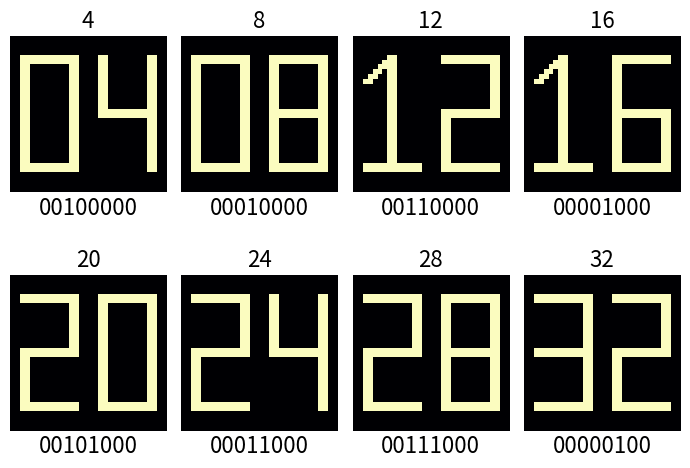

The matplotlib source for this figure:
import numpy as np
import matplotlib.pyplot as plt

color = np.zeros((10, 32, 16))
color[0] = (
    np.array(
        [
            [0, 0, 0, 0, 0, 0, 0, 0, 0, 0, 0, 0, 0, 0, 0, 0],
            [0, 0, 0, 0, 0, 0, 0, 0, 0, 0, 0, 0, 0, 0, 0, 0],
            [0, 0, 0, 0, 0, 0, 0, 0, 0, 0, 0, 0, 0, 0, 0, 0],
            [0, 0, 0, 0, 0, 0, 0, 0, 0, 0, 0, 0, 0, 0, 0, 0],
            [0, 0, 1, 1, 1, 1, 1, 1, 1, 1, 1, 1, 1, 1, 0, 0],
            [0, 0, 1, 1, 1, 1, 1, 1, 1, 1, 1, 1, 1, 1, 0, 0],
            [0, 0, 1, 1, 0, 0, 0, 0, 0, 0, 0, 0, 1, 1, 0, 0],
            [0, 0, 1, 1, 0, 0, 0, 0, 0, 0, 0, 0, 1, 1, 0, 0],
            [0, 0, 1, 1, 0, 0, 0, 0, 0, 0, 0, 0, 1, 1, 0, 0],
            [0, 0, 1, 1, 0, 0, 0, 0, 0, 0, 0, 0, 1, 1, 0, 0],
            [0, 0, 1, 1, 0, 0, 0, 0, 0, 0, 0, 0, 1, 1, 0, 0],
            [0, 0, 1, 1, 0, 0, 0, 0, 0, 0, 0, 0, 1, 1, 0, 0],
            [0, 0, 1, 1, 0, 0, 0, 0, 0, 0, 0, 0, 1, 1, 0, 0],
            [0, 0, 1, 1, 0, 0, 0, 0, 0, 0, 0, 0, 1, 1, 0, 0],
            [0, 0, 1, 1, 0, 0, 0, 0, 0, 0, 0, 0, 1, 1, 0, 0],
            [0, 0, 1, 1, 0, 0, 0, 0, 0, 0, 0, 0, 1, 1, 0, 0],
            [0, 0, 1, 1, 0, 0, 0, 0, 0, 0, 0, 0, 1, 1, 0, 0],
            [0, 0, 1, 1, 0, 0, 0, 0, 0, 0, 0, 0, 1, 1, 0, 0],
            [0, 0, 1, 1, 0, 0, 0, 0, 0, 0, 0, 0, 1, 1, 0, 0],
            [0, 0, 1, 1, 0, 0, 0, 0, 0, 0, 0, 0, 1, 1, 0, 0],
            [0, 0, 1, 1, 0, 0, 0, 0, 0, 0, 0, 0, 1, 1, 0, 0],
            [0, 0, 1, 1, 0, 0, 0, 0, 0, 0, 0, 0, 1, 1, 0, 0],
            [0, 0, 1, 1, 0, 0, 0, 0, 0, 0, 0, 0, 1, 1, 0, 0],
            [0, 0, 1, 1, 0, 0, 0, 0, 0, 0, 0, 0, 1, 1, 0, 0],
            [0, 0, 1, 1, 0, 0, 0, 0, 0, 0, 0, 0, 1, 1, 0, 0],
            [0, 0, 1, 1, 0, 0, 0, 0, 0, 0, 0, 0, 1, 1, 0, 0],
            [0, 0, 1, 1, 1, 1, 1, 1, 1, 1, 1, 1, 1, 1, 0, 0],
            [0, 0, 1, 1, 1, 1, 1, 1, 1, 1, 1, 1, 1, 1, 0, 0],
            [0, 0, 0, 0, 0, 0, 0, 0, 0, 0, 0, 0, 0, 0, 0, 0],
            [0, 0, 0, 0, 0, 0, 0, 0, 0, 0, 0, 0, 0, 0, 0, 0],
            [0, 0, 0, 0, 0, 0, 0, 0, 0, 0, 0, 0, 0, 0, 0, 0],
            [0, 0, 0, 0, 0, 0, 0, 0, 0, 0, 0, 0, 0, 0, 0, 0],
        ]
    )
    * 255
)
color[1] = (
    np.array(
        [
            [0, 0, 0, 0, 0, 0, 0, 0, 0, 0, 0, 0, 0, 0, 0, 0],
            [0, 0, 0, 0, 0, 0, 0, 0, 0, 0, 0, 0, 0, 0, 0, 0],
            [0, 0, 0, 0, 0, 0, 0, 0, 0, 0, 0, 0, 0, 0, 0, 0],
            [0, 0, 0, 0, 0, 0, 0, 0, 0, 0, 0, 0, 0, 0, 0, 0],
            [0, 0, 0, 0, 0, 0, 0, 1, 1, 0, 0, 0, 0, 0, 0, 0],
            [0, 0, 0, 0, 0, 0, 1, 1, 1, 0, 0, 0, 0, 0, 0, 0],
            [0, 0, 0, 0, 0, 1, 1, 1, 1, 0, 0, 0, 0, 0, 0, 0],
            [0, 0, 0, 0, 1, 1, 0, 1, 1, 0, 0, 0, 0, 0, 0, 0],
            [0, 0, 0, 1, 1, 0, 0, 1, 1, 0, 0, 0, 0, 0, 0, 0],
            [0, 0, 1, 1, 0, 0, 0, 1, 1, 0, 0, 0, 0, 0, 0, 0],
            [0, 0, 0, 0, 0, 0, 0, 1, 1, 0, 0, 0, 0, 0, 0, 0],
            [0, 0, 0, 0, 0, 0, 0, 1, 1, 0, 0, 0, 0, 0, 0, 0],
            [0, 0, 0, 0, 0, 0, 0, 1, 1, 0, 0, 0, 0, 0, 0, 0],
            [0, 0, 0, 0, 0, 0, 0, 1, 1, 0, 0, 0, 0, 0, 0, 0],
            [0, 0, 0, 0, 0, 0, 0, 1, 1, 0, 0, 0, 0, 0, 0, 0],
            [0, 0, 0, 0, 0, 0, 0, 1, 1, 0, 0, 0, 0, 0, 0, 0],
            [0, 0, 0, 0, 0, 0, 0, 1, 1, 0, 0, 0, 0, 0, 0, 0],
            [0, 0, 0, 0, 0, 0, 0, 1, 1, 0, 0, 0, 0, 0, 0, 0],
            [0, 0, 0, 0, 0, 0, 0, 1, 1, 0, 0, 0, 0, 0, 0, 0],
            [0, 0, 0, 0, 0, 0, 0, 1, 1, 0, 0, 0, 0, 0, 0, 0],
            [0, 0, 0, 0, 0, 0, 0, 1, 1, 0, 0, 0, 0, 0, 0, 0],
            [0, 0, 0, 0, 0, 0, 0, 1, 1, 0, 0, 0, 0, 0, 0, 0],
            [0, 0, 0, 0, 0, 0, 0, 1, 1, 0, 0, 0, 0, 0, 0, 0],
            [0, 0, 0, 0, 0, 0, 0, 1, 1, 0, 0, 0, 0, 0, 0, 0],
            [0, 0, 0, 0, 0, 0, 0, 1, 1, 0, 0, 0, 0, 0, 0, 0],
            [0, 0, 0, 0, 0, 0, 0, 1, 1, 0, 0, 0, 0, 0, 0, 0],
            [0, 0, 1, 1, 1, 1, 1, 1, 1, 1, 1, 1, 1, 1, 0, 0],
            [0, 0, 1, 1, 1, 1, 1, 1, 1, 1, 1, 1, 1, 1, 0, 0],
            [0, 0, 0, 0, 0, 0, 0, 0, 0, 0, 0, 0, 0, 0, 0, 0],
            [0, 0, 0, 0, 0, 0, 0, 0, 0, 0, 0, 0, 0, 0, 0, 0],
            [0, 0, 0, 0, 0, 0, 0, 0, 0, 0, 0, 0, 0, 0, 0, 0],
            [0, 0, 0, 0, 0, 0, 0, 0, 0, 0, 0, 0, 0, 0, 0, 0],
        ]
    )
    * 255
)
color[2] = (
    np.array(
        [
            [0, 0, 0, 0, 0, 0, 0, 0, 0, 0, 0, 0, 0, 0, 0, 0],
            [0, 0, 0, 0, 0, 0, 0, 0, 0, 0, 0, 0, 0, 0, 0, 0],
            [0, 0, 0, 0, 0, 0, 0, 0, 0, 0, 0, 0, 0, 0, 0, 0],
            [0, 0, 0, 0, 0, 0, 0, 0, 0, 0, 0, 0, 0, 0, 0, 0],
            [0, 0, 1, 1, 1, 1, 1, 1, 1, 1, 1, 1, 1, 1, 0, 0],
            [0, 0, 1, 1, 1, 1, 1, 1, 1, 1, 1, 1, 1, 1, 0, 0],
            [0, 0, 0, 0, 0, 0, 0, 0, 0, 0, 0, 0, 1, 1, 0, 0],
            [0, 0, 0, 0, 0, 0, 0, 0, 0, 0, 0, 0, 1, 1, 0, 0],
            [0, 0, 0, 0, 0, 0, 0, 0, 0, 0, 0, 0, 1, 1, 0, 0],
            [0, 0, 0, 0, 0, 0, 0, 0, 0, 0, 0, 0, 1, 1, 0, 0],
            [0, 0, 0, 0, 0, 0, 0, 0, 0, 0, 0, 0, 1, 1, 0, 0],
            [0, 0, 0, 0, 0, 0, 0, 0, 0, 0, 0, 0, 1, 1, 0, 0],
            [0, 0, 0, 0, 0, 0, 0, 0, 0, 0, 0, 0, 1, 1, 0, 0],
            [0, 0, 0, 0, 0, 0, 0, 0, 0, 0, 0, 0, 1, 1, 0, 0],
            [0, 0, 0, 0, 0, 0, 0, 0, 0, 0, 0, 0, 1, 1, 0, 0],
            [0, 0, 1, 1, 1, 1, 1, 1, 1, 1, 1, 1, 1, 1, 0, 0],
            [0, 0, 1, 1, 1, 1, 1, 1, 1, 1, 1, 1, 1, 1, 0, 0],
            [0, 0, 1, 1, 0, 0, 0, 0, 0, 0, 0, 0, 0, 0, 0, 0],
            [0, 0, 1, 1, 0, 0, 0, 0, 0, 0, 0, 0, 0, 0, 0, 0],
            [0, 0, 1, 1, 0, 0, 0, 0, 0, 0, 0, 0, 0, 0, 0, 0],
            [0, 0, 1, 1, 0, 0, 0, 0, 0, 0, 0, 0, 0, 0, 0, 0],
            [0, 0, 1, 1, 0, 0, 0, 0, 0, 0, 0, 0, 0, 0, 0, 0],
            [0, 0, 1, 1, 0, 0, 0, 0, 0, 0, 0, 0, 0, 0, 0, 0],
            [0, 0, 1, 1, 0, 0, 0, 0, 0, 0, 0, 0, 0, 0, 0, 0],
            [0, 0, 1, 1, 0, 0, 0, 0, 0, 0, 0, 0, 0, 0, 0, 0],
            [0, 0, 1, 1, 0, 0, 0, 0, 0, 0, 0, 0, 0, 0, 0, 0],
            [0, 0, 1, 1, 1, 1, 1, 1, 1, 1, 1, 1, 1, 1, 0, 0],
            [0, 0, 1, 1, 1, 1, 1, 1, 1, 1, 1, 1, 1, 1, 0, 0],
            [0, 0, 0, 0, 0, 0, 0, 0, 0, 0, 0, 0, 0, 0, 0, 0],
            [0, 0, 0, 0, 0, 0, 0, 0, 0, 0, 0, 0, 0, 0, 0, 0],
            [0, 0, 0, 0, 0, 0, 0, 0, 0, 0, 0, 0, 0, 0, 0, 0],
            [0, 0, 0, 0, 0, 0, 0, 0, 0, 0, 0, 0, 0, 0, 0, 0],
        ]
    )
    * 255
)
color[3] = (
    np.array(
        [
            [0, 0, 0, 0, 0, 0, 0, 0, 0, 0, 0, 0, 0, 0, 0, 0],
            [0, 0, 0, 0, 0, 0, 0, 0, 0, 0, 0, 0, 0, 0, 0, 0],
            [0, 0, 0, 0, 0, 0, 0, 0, 0, 0, 0, 0, 0, 0, 0, 0],
            [0, 0, 0, 0, 0, 0, 0, 0, 0, 0, 0, 0, 0, 0, 0, 0],
            [0, 0, 1, 1, 1, 1, 1, 1, 1, 1, 1, 1, 1, 1, 0, 0],
            [0, 0, 1, 1, 1, 1, 1, 1, 1, 1, 1, 1, 1, 1, 0, 0],
            [0, 0, 0, 0, 0, 0, 0, 0, 0, 0, 0, 0, 1, 1, 0, 0],
            [0, 0, 0, 0, 0, 0, 0, 0, 0, 0, 0, 0, 1, 1, 0, 0],
            [0, 0, 0, 0, 0, 0, 0, 0, 0, 0, 0, 0, 1, 1, 0, 0],
            [0, 0, 0, 0, 0, 0, 0, 0, 0, 0, 0, 0, 1, 1, 0, 0],
            [0, 0, 0, 0, 0, 0, 0, 0, 0, 0, 0, 0, 1, 1, 0, 0],
            [0, 0, 0, 0, 0, 0, 0, 0, 0, 0, 0, 0, 1, 1, 0, 0],
            [0, 0, 0, 0, 0, 0, 0, 0, 0, 0, 0, 0, 1, 1, 0, 0],
            [0, 0, 0, 0, 0, 0, 0, 0, 0, 0, 0, 0, 1, 1, 0, 0],
            [0, 0, 0, 0, 0, 0, 0, 0, 0, 0, 0, 0, 1, 1, 0, 0],
            [0, 0, 1, 1, 1, 1, 1, 1, 1, 1, 1, 1, 1, 1, 0, 0],
            [0, 0, 1, 1, 1, 1, 1, 1, 1, 1, 1, 1, 1, 1, 0, 0],
            [0, 0, 0, 0, 0, 0, 0, 0, 0, 0, 0, 0, 1, 1, 0, 0],
            [0, 0, 0, 0, 0, 0, 0, 0, 0, 0, 0, 0, 1, 1, 0, 0],
            [0, 0, 0, 0, 0, 0, 0, 0, 0, 0, 0, 0, 1, 1, 0, 0],
            [0, 0, 0, 0, 0, 0, 0, 0, 0, 0, 0, 0, 1, 1, 0, 0],
            [0, 0, 0, 0, 0, 0, 0, 0, 0, 0, 0, 0, 1, 1, 0, 0],
            [0, 0, 0, 0, 0, 0, 0, 0, 0, 0, 0, 0, 1, 1, 0, 0],
            [0, 0, 0, 0, 0, 0, 0, 0, 0, 0, 0, 0, 1, 1, 0, 0],
            [0, 0, 0, 0, 0, 0, 0, 0, 0, 0, 0, 0, 1, 1, 0, 0],
            [0, 0, 0, 0, 0, 0, 0, 0, 0, 0, 0, 0, 1, 1, 0, 0],
            [0, 0, 1, 1, 1, 1, 1, 1, 1, 1, 1, 1, 1, 1, 0, 0],
            [0, 0, 1, 1, 1, 1, 1, 1, 1, 1, 1, 1, 1, 1, 0, 0],
            [0, 0, 0, 0, 0, 0, 0, 0, 0, 0, 0, 0, 0, 0, 0, 0],
            [0, 0, 0, 0, 0, 0, 0, 0, 0, 0, 0, 0, 0, 0, 0, 0],
            [0, 0, 0, 0, 0, 0, 0, 0, 0, 0, 0, 0, 0, 0, 0, 0],
            [0, 0, 0, 0, 0, 0, 0, 0, 0, 0, 0, 0, 0, 0, 0, 0],
        ]
    )
    * 255
)
color[4] = (
    np.array(
        [
            [0, 0, 0, 0, 0, 0, 0, 0, 0, 0, 0, 0, 0, 0, 0, 0],
            [0, 0, 0, 0, 0, 0, 0, 0, 0, 0, 0, 0, 0, 0, 0, 0],
            [0, 0, 0, 0, 0, 0, 0, 0, 0, 0, 0, 0, 0, 0, 0, 0],
            [0, 0, 0, 0, 0, 0, 0, 0, 0, 0, 0, 0, 0, 0, 0, 0],
            [0, 0, 1, 1, 0, 0, 0, 0, 0, 0, 0, 0, 1, 1, 0, 0],
            [0, 0, 1, 1, 0, 0, 0, 0, 0, 0, 0, 0, 1, 1, 0, 0],
            [0, 0, 1, 1, 0, 0, 0, 0, 0, 0, 0, 0, 1, 1, 0, 0],
            [0, 0, 1, 1, 0, 0, 0, 0, 0, 0, 0, 0, 1, 1, 0, 0],
            [0, 0, 1, 1, 0, 0, 0, 0, 0, 0, 0, 0, 1, 1, 0, 0],
            [0, 0, 1, 1, 0, 0, 0, 0, 0, 0, 0, 0, 1, 1, 0, 0],
            [0, 0, 1, 1, 0, 0, 0, 0, 0, 0, 0, 0, 1, 1, 0, 0],
            [0, 0, 1, 1, 0, 0, 0, 0, 0, 0, 0, 0, 1, 1, 0, 0],
            [0, 0, 1, 1, 0, 0, 0, 0, 0, 0, 0, 0, 1, 1, 0, 0],
            [0, 0, 1, 1, 0, 0, 0, 0, 0, 0, 0, 0, 1, 1, 0, 0],
            [0, 0, 1, 1, 0, 0, 0, 0, 0, 0, 0, 0, 1, 1, 0, 0],
            [0, 0, 1, 1, 1, 1, 1, 1, 1, 1, 1, 1, 1, 1, 0, 0],
            [0, 0, 1, 1, 1, 1, 1, 1, 1, 1, 1, 1, 1, 1, 0, 0],
            [0, 0, 0, 0, 0, 0, 0, 0, 0, 0, 0, 0, 1, 1, 0, 0],
            [0, 0, 0, 0, 0, 0, 0, 0, 0, 0, 0, 0, 1, 1, 0, 0],
            [0, 0, 0, 0, 0, 0, 0, 0, 0, 0, 0, 0, 1, 1, 0, 0],
            [0, 0, 0, 0, 0, 0, 0, 0, 0, 0, 0, 0, 1, 1, 0, 0],
            [0, 0, 0, 0, 0, 0, 0, 0, 0, 0, 0, 0, 1, 1, 0, 0],
            [0, 0, 0, 0, 0, 0, 0, 0, 0, 0, 0, 0, 1, 1, 0, 0],
            [0, 0, 0, 0, 0, 0, 0, 0, 0, 0, 0, 0, 1, 1, 0, 0],
            [0, 0, 0, 0, 0, 0, 0, 0, 0, 0, 0, 0, 1, 1, 0, 0],
            [0, 0, 0, 0, 0, 0, 0, 0, 0, 0, 0, 0, 1, 1, 0, 0],
            [0, 0, 0, 0, 0, 0, 0, 0, 0, 0, 0, 0, 1, 1, 0, 0],
            [0, 0, 0, 0, 0, 0, 0, 0, 0, 0, 0, 0, 1, 1, 0, 0],
            [0, 0, 0, 0, 0, 0, 0, 0, 0, 0, 0, 0, 0, 0, 0, 0],
            [0, 0, 0, 0, 0, 0, 0, 0, 0, 0, 0, 0, 0, 0, 0, 0],
            [0, 0, 0, 0, 0, 0, 0, 0, 0, 0, 0, 0, 0, 0, 0, 0],
            [0, 0, 0, 0, 0, 0, 0, 0, 0, 0, 0, 0, 0, 0, 0, 0],
        ]
    )
    * 255
)
color[5] = np.flip(color[2], axis=1)
color[6] = (
    np.array(
        [
            [0, 0, 0, 0, 0, 0, 0, 0, 0, 0, 0, 0, 0, 0, 0, 0],
            [0, 0, 0, 0, 0, 0, 0, 0, 0, 0, 0, 0, 0, 0, 0, 0],
            [0, 0, 0, 0, 0, 0, 0, 0, 0, 0, 0, 0, 0, 0, 0, 0],
            [0, 0, 0, 0, 0, 0, 0, 0, 0, 0, 0, 0, 0, 0, 0, 0],
            [0, 0, 1, 1, 1, 1, 1, 1, 1, 1, 1, 1, 1, 1, 0, 0],
            [0, 0, 1, 1, 1, 1, 1, 1, 1, 1, 1, 1, 1, 1, 0, 0],
            [0, 0, 1, 1, 0, 0, 0, 0, 0, 0, 0, 0, 0, 0, 0, 0],
            [0, 0, 1, 1, 0, 0, 0, 0, 0, 0, 0, 0, 0, 0, 0, 0],
            [0, 0, 1, 1, 0, 0, 0, 0, 0, 0, 0, 0, 0, 0, 0, 0],
            [0, 0, 1, 1, 0, 0, 0, 0, 0, 0, 0, 0, 0, 0, 0, 0],
            [0, 0, 1, 1, 0, 0, 0, 0, 0, 0, 0, 0, 0, 0, 0, 0],
            [0, 0, 1, 1, 0, 0, 0, 0, 0, 0, 0, 0, 0, 0, 0, 0],
            [0, 0, 1, 1, 0, 0, 0, 0, 0, 0, 0, 0, 0, 0, 0, 0],
            [0, 0, 1, 1, 0, 0, 0, 0, 0, 0, 0, 0, 0, 0, 0, 0],
            [0, 0, 1, 1, 0, 0, 0, 0, 0, 0, 0, 0, 0, 0, 0, 0],
            [0, 0, 1, 1, 1, 1, 1, 1, 1, 1, 1, 1, 1, 1, 0, 0],
            [0, 0, 1, 1, 1, 1, 1, 1, 1, 1, 1, 1, 1, 1, 0, 0],
            [0, 0, 1, 1, 0, 0, 0, 0, 0, 0, 0, 0, 1, 1, 0, 0],
            [0, 0, 1, 1, 0, 0, 0, 0, 0, 0, 0, 0, 1, 1, 0, 0],
            [0, 0, 1, 1, 0, 0, 0, 0, 0, 0, 0, 0, 1, 1, 0, 0],
            [0, 0, 1, 1, 0, 0, 0, 0, 0, 0, 0, 0, 1, 1, 0, 0],
            [0, 0, 1, 1, 0, 0, 0, 0, 0, 0, 0, 0, 1, 1, 0, 0],
            [0, 0, 1, 1, 0, 0, 0, 0, 0, 0, 0, 0, 1, 1, 0, 0],
            [0, 0, 1, 1, 0, 0, 0, 0, 0, 0, 0, 0, 1, 1, 0, 0],
            [0, 0, 1, 1, 0, 0, 0, 0, 0, 0, 0, 0, 1, 1, 0, 0],
            [0, 0, 1, 1, 0, 0, 0, 0, 0, 0, 0, 0, 1, 1, 0, 0],
            [0, 0, 1, 1, 1, 1, 1, 1, 1, 1, 1, 1, 1, 1, 0, 0],
            [0, 0, 1, 1, 1, 1, 1, 1, 1, 1, 1, 1, 1, 1, 0, 0],
            [0, 0, 0, 0, 0, 0, 0, 0, 0, 0, 0, 0, 0, 0, 0, 0],
            [0, 0, 0, 0, 0, 0, 0, 0, 0, 0, 0, 0, 0, 0, 0, 0],
            [0, 0, 0, 0, 0, 0, 0, 0, 0, 0, 0, 0, 0, 0, 0, 0],
            [0, 0, 0, 0, 0, 0, 0, 0, 0, 0, 0, 0, 0, 0, 0, 0],
        ]
    )
    * 255
)
color[7] = (
    np.array(
        [
            [0, 0, 0, 0, 0, 0, 0, 0, 0, 0, 0, 0, 0, 0, 0, 0],
            [0, 0, 0, 0, 0, 0, 0, 0, 0, 0, 0, 0, 0, 0, 0, 0],
            [0, 0, 0, 0, 0, 0, 0, 0, 0, 0, 0, 0, 0, 0, 0, 0],
            [0, 0, 0, 0, 0, 0, 0, 0, 0, 0, 0, 0, 0, 0, 0, 0],
            [0, 0, 1, 1, 1, 1, 1, 1, 1, 1, 1, 1, 1, 1, 0, 0],
            [0, 0, 1, 1, 1, 1, 1, 1, 1, 1, 1, 1, 1, 1, 0, 0],
            [0, 0, 0, 0, 0, 0, 0, 0, 0, 0, 0, 0, 1, 1, 0, 0],
            [0, 0, 0, 0, 0, 0, 0, 0, 0, 0, 0, 0, 1, 1, 0, 0],
            [0, 0, 0, 0, 0, 0, 0, 0, 0, 0, 0, 0, 1, 1, 0, 0],
            [0, 0, 0, 0, 0, 0, 0, 0, 0, 0, 0, 0, 1, 1, 0, 0],
            [0, 0, 0, 0, 0, 0, 0, 0, 0, 0, 0, 0, 1, 1, 0, 0],
            [0, 0, 0, 0, 0, 0, 0, 0, 0, 0, 0, 0, 1, 1, 0, 0],
            [0, 0, 0, 0, 0, 0, 0, 0, 0, 0, 0, 0, 1, 1, 0, 0],
            [0, 0, 0, 0, 0, 0, 0, 0, 0, 0, 0, 0, 1, 1, 0, 0],
            [0, 0, 0, 0, 0, 0, 0, 0, 0, 0, 0, 0, 1, 1, 0, 0],
            [0, 0, 0, 0, 0, 0, 0, 0, 0, 0, 0, 0, 1, 1, 0, 0],
            [0, 0, 0, 0, 0, 0, 0, 0, 0, 0, 0, 0, 1, 1, 0, 0],
            [0, 0, 0, 0, 0, 0, 0, 0, 0, 0, 0, 0, 1, 1, 0, 0],
            [0, 0, 0, 0, 0, 0, 0, 0, 0, 0, 0, 0, 1, 1, 0, 0],
            [0, 0, 0, 0, 0, 0, 0, 0, 0, 0, 0, 0, 1, 1, 0, 0],
            [0, 0, 0, 0, 0, 0, 0, 0, 0, 0, 0, 0, 1, 1, 0, 0],
            [0, 0, 0, 0, 0, 0, 0, 0, 0, 0, 0, 0, 1, 1, 0, 0],
            [0, 0, 0, 0, 0, 0, 0, 0, 0, 0, 0, 0, 1, 1, 0, 0],
            [0, 0, 0, 0, 0, 0, 0, 0, 0, 0, 0, 0, 1, 1, 0, 0],
            [0, 0, 0, 0, 0, 0, 0, 0, 0, 0, 0, 0, 1, 1, 0, 0],
            [0, 0, 0, 0, 0, 0, 0, 0, 0, 0, 0, 0, 1, 1, 0, 0],
            [0, 0, 0, 0, 0, 0, 0, 0, 0, 0, 0, 0, 1, 1, 0, 0],
            [0, 0, 0, 0, 0, 0, 0, 0, 0, 0, 0, 0, 1, 1, 0, 0],
            [0, 0, 0, 0, 0, 0, 0, 0, 0, 0, 0, 0, 0, 0, 0, 0],
            [0, 0, 0, 0, 0, 0, 0, 0, 0, 0, 0, 0, 0, 0, 0, 0],
            [0, 0, 0, 0, 0, 0, 0, 0, 0, 0, 0, 0, 0, 0, 0, 0],
            [0, 0, 0, 0, 0, 0, 0, 0, 0, 0, 0, 0, 0, 0, 0, 0],
        ]
    )
    * 255
)
color[8] = (
    np.array(
        [
            [0, 0, 0, 0, 0, 0, 0, 0, 0, 0, 0, 0, 0, 0, 0, 0],
            [0, 0, 0, 0, 0, 0, 0, 0, 0, 0, 0, 0, 0, 0, 0, 0],
            [0, 0, 0, 0, 0, 0, 0, 0, 0, 0, 0, 0, 0, 0, 0, 0],
            [0, 0, 0, 0, 0, 0, 0, 0, 0, 0, 0, 0, 0, 0, 0, 0],
            [0, 0, 1, 1, 1, 1, 1, 1, 1, 1, 1, 1, 1, 1, 0, 0],
            [0, 0, 1, 1, 1, 1, 1, 1, 1, 1, 1, 1, 1, 1, 0, 0],
            [0, 0, 1, 1, 0, 0, 0, 0, 0, 0, 0, 0, 1, 1, 0, 0],
            [0, 0, 1, 1, 0, 0, 0, 0, 0, 0, 0, 0, 1, 1, 0, 0],
            [0, 0, 1, 1, 0, 0, 0, 0, 0, 0, 0, 0, 1, 1, 0, 0],
            [0, 0, 1, 1, 0, 0, 0, 0, 0, 0, 0, 0, 1, 1, 0, 0],
            [0, 0, 1, 1, 0, 0, 0, 0, 0, 0, 0, 0, 1, 1, 0, 0],
            [0, 0, 1, 1, 0, 0, 0, 0, 0, 0, 0, 0, 1, 1, 0, 0],
            [0, 0, 1, 1, 0, 0, 0, 0, 0, 0, 0, 0, 1, 1, 0, 0],
            [0, 0, 1, 1, 0, 0, 0, 0, 0, 0, 0, 0, 1, 1, 0, 0],
            [0, 0, 1, 1, 0, 0, 0, 0, 0, 0, 0, 0, 1, 1, 0, 0],
            [0, 0, 1, 1, 1, 1, 1, 1, 1, 1, 1, 1, 1, 1, 0, 0],
            [0, 0, 1, 1, 1, 1, 1, 1, 1, 1, 1, 1, 1, 1, 0, 0],
            [0, 0, 1, 1, 0, 0, 0, 0, 0, 0, 0, 0, 1, 1, 0, 0],
            [0, 0, 1, 1, 0, 0, 0, 0, 0, 0, 0, 0, 1, 1, 0, 0],
            [0, 0, 1, 1, 0, 0, 0, 0, 0, 0, 0, 0, 1, 1, 0, 0],
            [0, 0, 1, 1, 0, 0, 0, 0, 0, 0, 0, 0, 1, 1, 0, 0],
            [0, 0, 1, 1, 0, 0, 0, 0, 0, 0, 0, 0, 1, 1, 0, 0],
            [0, 0, 1, 1, 0, 0, 0, 0, 0, 0, 0, 0, 1, 1, 0, 0],
            [0, 0, 1, 1, 0, 0, 0, 0, 0, 0, 0, 0, 1, 1, 0, 0],
            [0, 0, 1, 1, 0, 0, 0, 0, 0, 0, 0, 0, 1, 1, 0, 0],
            [0, 0, 1, 1, 0, 0, 0, 0, 0, 0, 0, 0, 1, 1, 0, 0],
            [0, 0, 1, 1, 1, 1, 1, 1, 1, 1, 1, 1, 1, 1, 0, 0],
            [0, 0, 1, 1, 1, 1, 1, 1, 1, 1, 1, 1, 1, 1, 0, 0],
            [0, 0, 0, 0, 0, 0, 0, 0, 0, 0, 0, 0, 0, 0, 0, 0],
            [0, 0, 0, 0, 0, 0, 0, 0, 0, 0, 0, 0, 0, 0, 0, 0],
            [0, 0, 0, 0, 0, 0, 0, 0, 0, 0, 0, 0, 0, 0, 0, 0],
            [0, 0, 0, 0, 0, 0, 0, 0, 0, 0, 0, 0, 0, 0, 0, 0],
        ]
    )
    * 255
)
color[9] = np.flip(color[6])


def generate_number_grid(number, translate_random: bool = False):
    if not (0 <= number <= 99):
        raise ValueError("Number must be between 0 and 99.")

    # Initialize a blank grid
    grid_image = np.zeros((32, 32), dtype=np.uint8)

    # Extract tens and units digits
    tens = number // 10
    units = number % 10

    if translate_random:
        x, y = np.random.randint(3, size=2)
        grid_image[(2 - y):(32 - y), (2 - x):(16 - x)] = color[tens][1:31,1:15]
        x, y = np.random.randint(2, size=2)
        grid_image[(2 - y):(32 - y), (18 - x):(32 - x)] = color[units][1:31,1:15]
    else:
        grid_image[:, :16] = color[tens]
        grid_image[:, 16:] = color[units]

    return grid_image


if __name__ == "__main__":
    fig, axes = plt.subplots(2, 4, figsize=(7, 5))
    for i in range(8):
        number = (i+1) * 4
        bits = [int(x) for x in f"{number:08b}"]
        grid_image = generate_number_grid(number)
        ax = axes[i // 4, i % 4]
        ax.imshow(grid_image, cmap="magma", interpolation="nearest")
        ax.axis("off")
        ax.set_title(f"{number}", fontsize=16)
        ax.text(0.5, -0.1, f"{bits[7]}{bits[6]}{bits[5]}{bits[4]}{bits[3]}{bits[2]}{bits[1]}{bits[0]}", ha='center', va='center', transform=ax.transAxes, fontsize=16)

    plt.tight_layout()
    plt.show()
